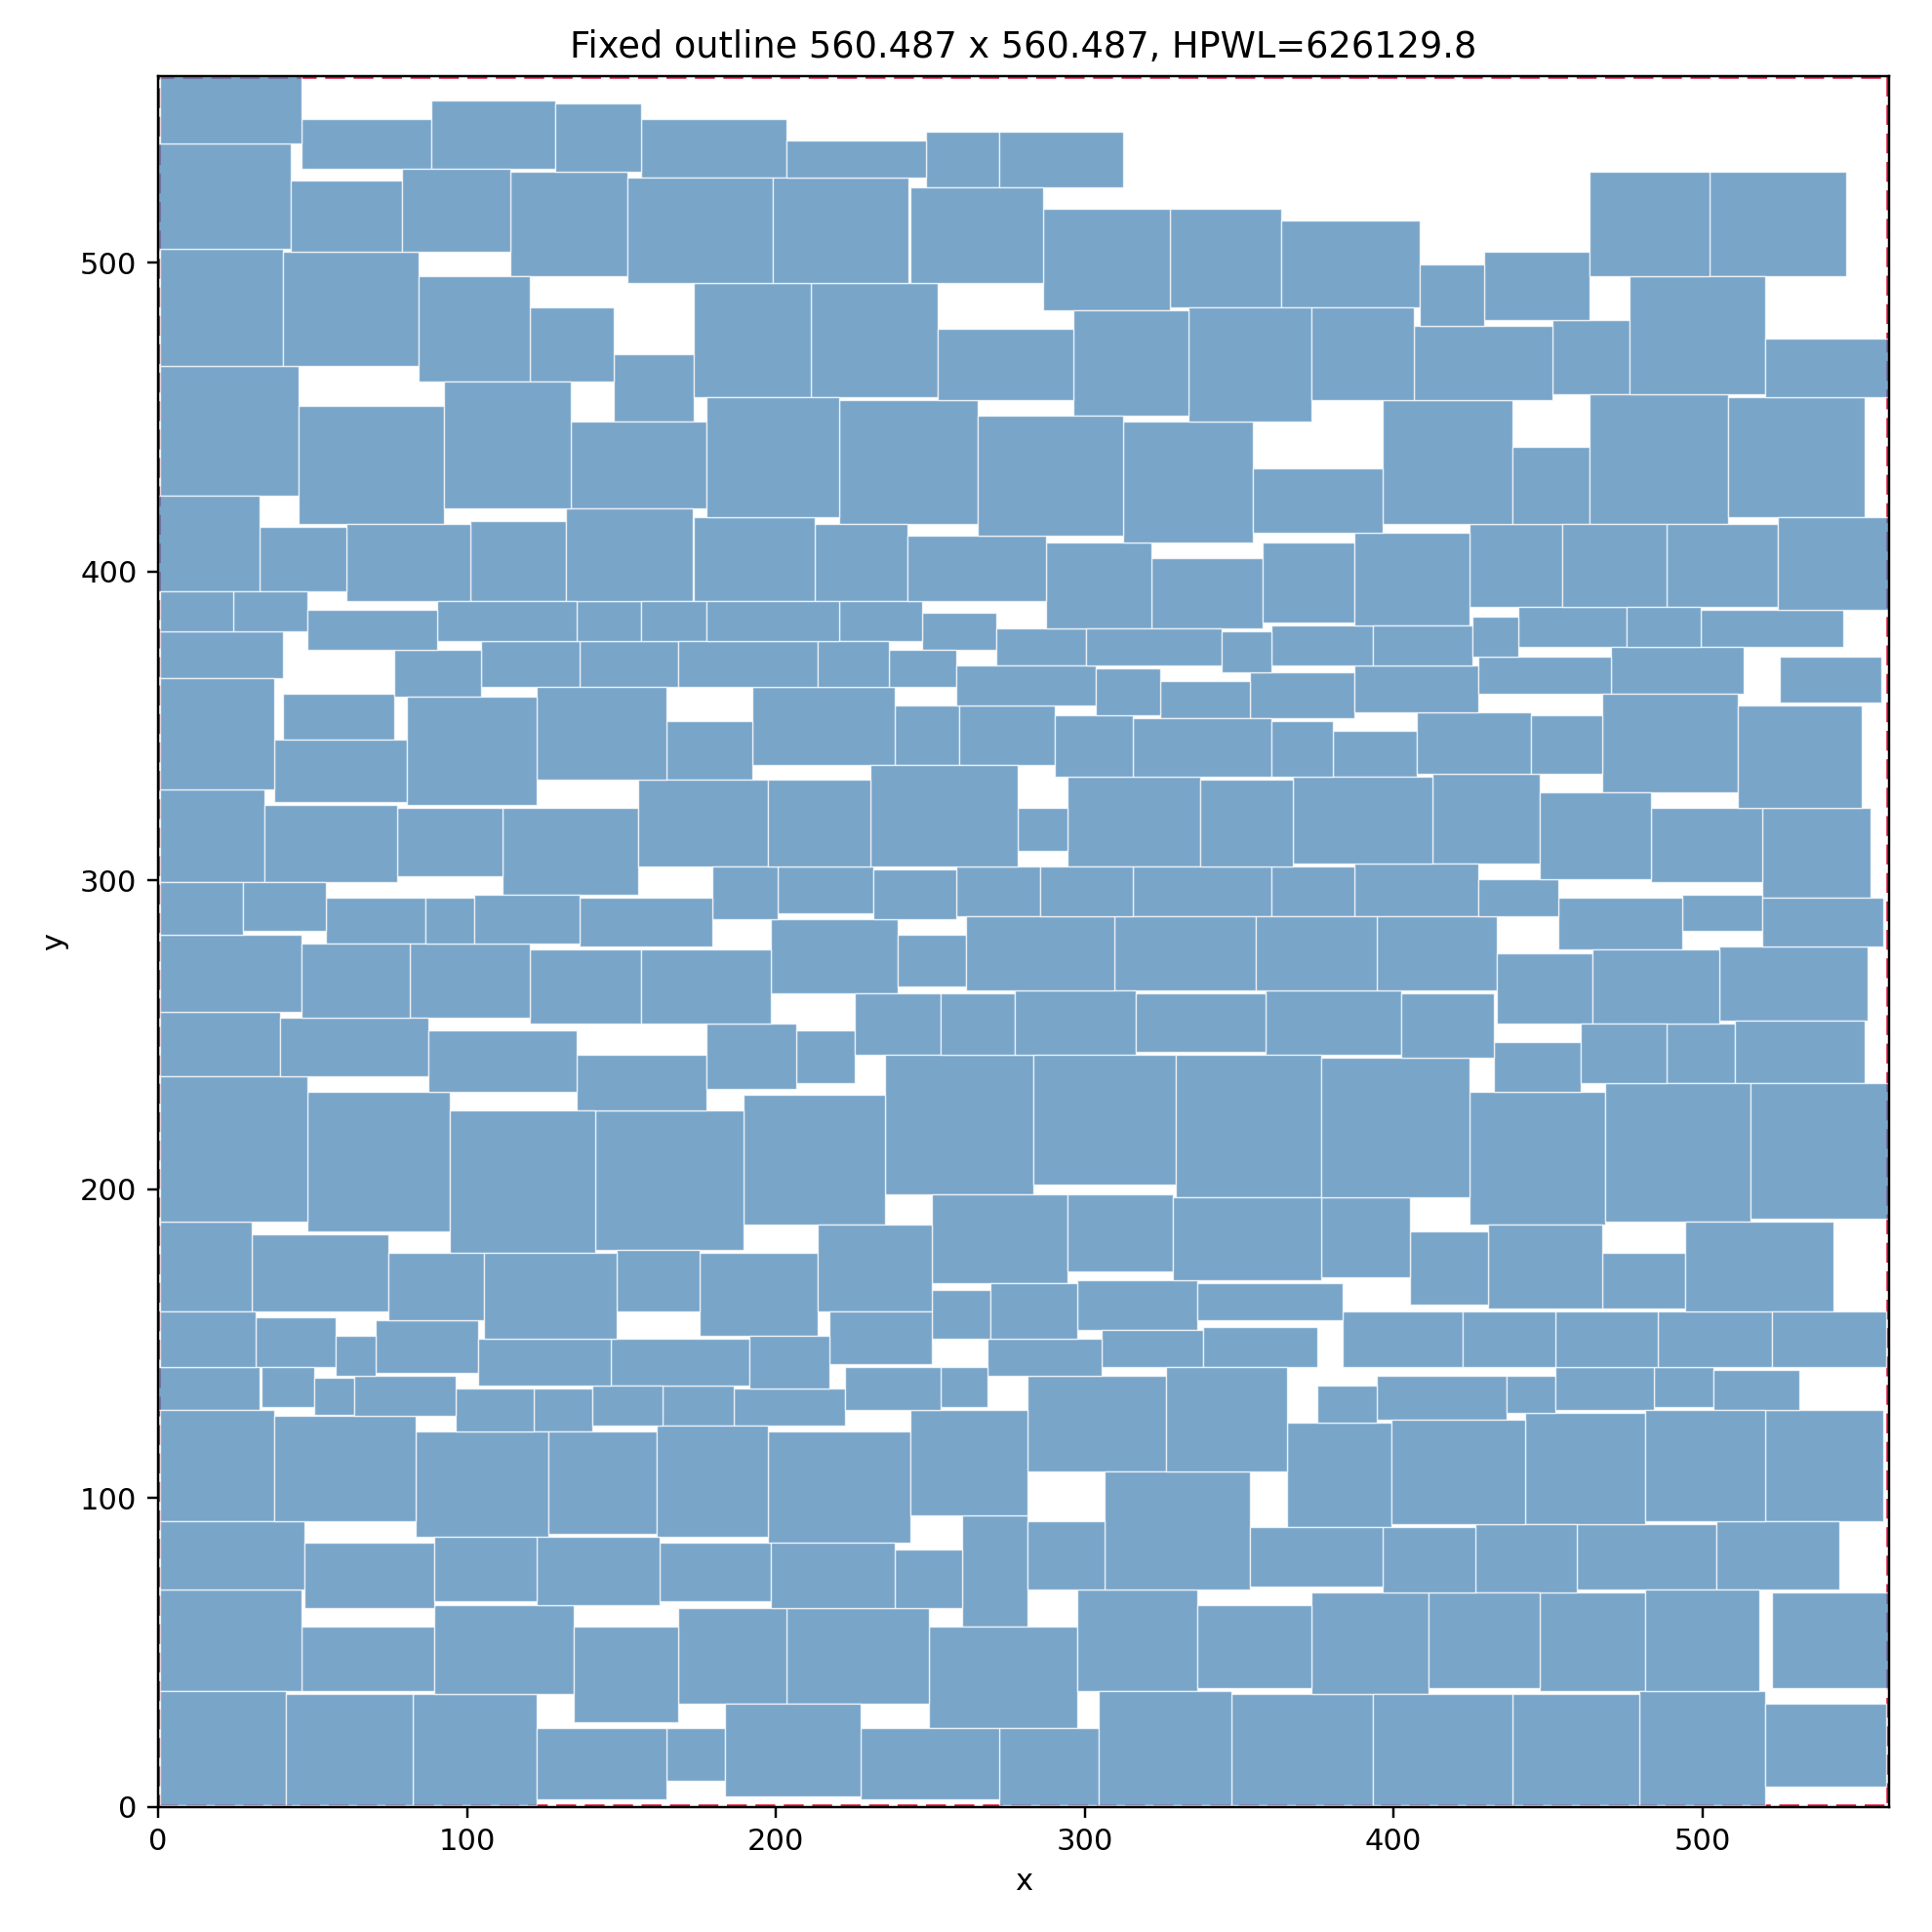

Source data for this figure (header and first rows):
block, x, y, width, height, rotated
b0, 380.5, 333.5, 27, 15, 0
b1, 258.5, 288.5, 27, 16, 0
b2, 147.5, 448.5, 26, 22, 1
b3, 459.5, 70.49, 45, 21, 1
b4, 220.5, 415.5, 45, 40, 1
b5, 31.49, 142.5, 26, 16, 1
b6, 175.5, 152.5, 38, 27, 0
b7, 412.5, 305.5, 35, 29, 0
b8, 260.5, 58.49, 21, 36, 0
b9, 30.49, 160.5, 44, 25, 0
b10, 200.5, 289.5, 31, 15, 1
b11, 198.5, 263.5, 41, 24, 0
b12, 206.5, 234.5, 19, 17, 1
b13, 249.5, 25.49, 48, 33, 1
b14, 358.5, 243.5, 44, 21, 0
b15, 353.5, 352.5, 34, 15, 0
b16, 0.4868, 424.5, 45, 42, 0
b17, 211.5, 456.5, 41, 37, 0
b18, 424.5, 188.5, 44, 43, 1
b19, 321.5, 381.5, 36, 23, 0
b20, 33.49, 129.5, 17, 13, 1
b21, 111.5, 295.5, 44, 28, 1
b22, 519.5, 294.5, 35, 29, 0
b23, 387.5, 288.5, 40, 17, 0
b24, 248.5, 524.5, 24, 18, 1
b25, 294.5, 304.5, 43, 29, 1
b26, 467.5, 161.5, 27, 18, 0
b27, 0.4868, 466.5, 40, 38, 1
b28, 247.5, 374.5, 24, 12, 0
b29, 0.4868, 160.5, 30, 29, 1
b30, 225.5, 243.5, 28, 20, 1
b31, 327.5, 485.5, 36, 32, 1
b32, 488.5, 234.5, 22, 19, 1
b33, 48.49, 186.5, 46, 45, 1
b34, 271.5, 369.5, 29, 12, 0
b35, 493.5, 283.5, 26, 12, 1
b36, 424.5, 388.5, 30, 27, 1
b37, 324.5, 352.5, 29, 12, 1
b38, 238.5, 337.5, 21, 19, 0
b39, 50.49, 127, 13, 12, 1
b40, 156.5, 527.5, 47, 19, 1
b41, 162.5, 66.49, 36, 19, 0
b42, 192.5, 337.5, 46, 25, 0
b43, 0.4868, 236.5, 39, 21, 0
b44, 120.5, 461.5, 27, 24, 0
b45, 451.5, 457.5, 25, 24, 1
b46, 484.5, 129.5, 19, 13, 0
b47, 396.5, 415.5, 42, 40, 0
b48, 287.5, 381.5, 34, 28, 1
b49, 505.5, 254.5, 48, 24, 1
b50, 121.5, 121.5, 19, 14, 0
b51, 278.5, 309.5, 16, 14, 1
b52, 485.5, 142.5, 37, 18, 0
b53, 186.5, 123.5, 36, 12, 0
b54, 0.4868, 299.5, 34, 30, 1
b55, 101, 390.5, 31, 26, 1
b56, 203.5, 33.49, 46, 31, 0
b57, 0.4868, 189.5, 48, 47, 1
b58, 438.5, 415.5, 25, 25, 0
b59, 45.49, 415.5, 47, 38, 0
... 240 more rows
